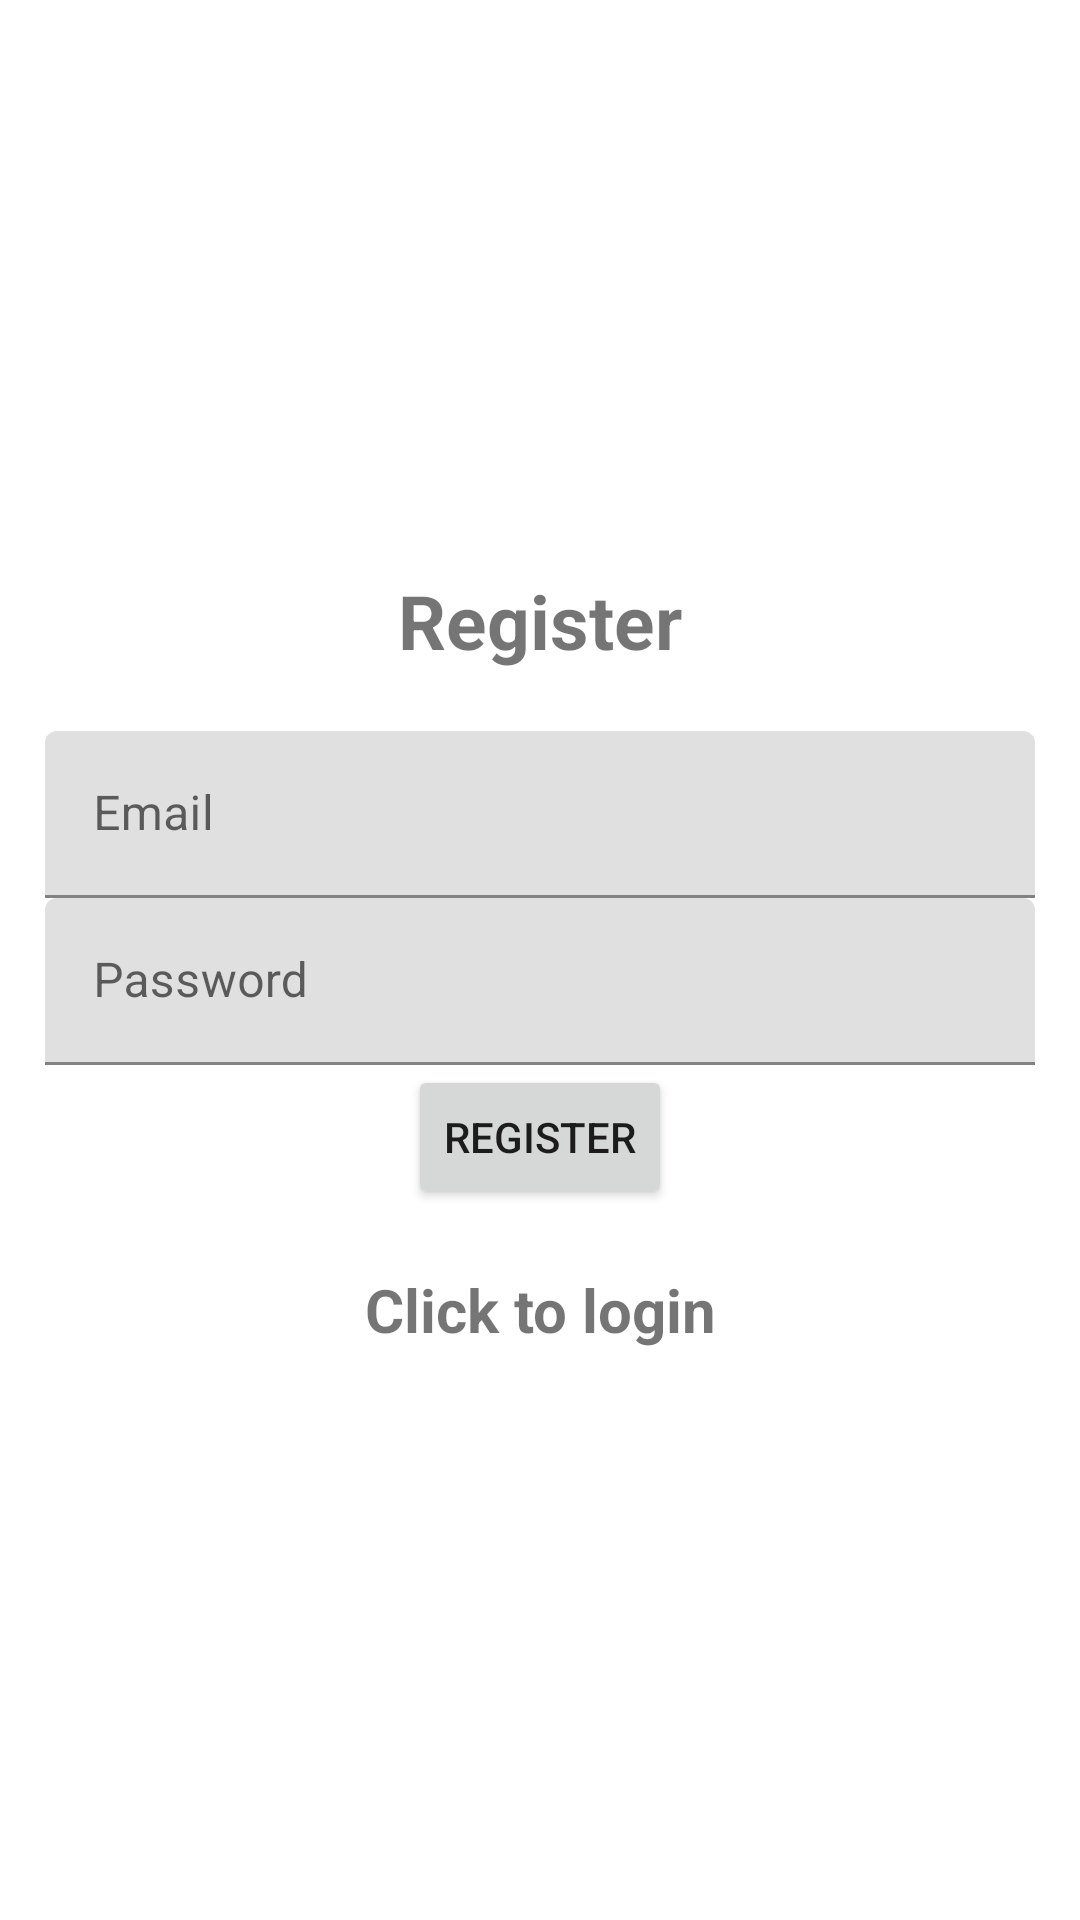

The Android layout XML behind this screen, and the referenced resources:
<!-- AndroidManifest.xml: application theme Theme.AttendenceApp -->
<!-- res/layout/activity_register.xml -->
<?xml version="1.0" encoding="utf-8"?>
<LinearLayout xmlns:android="http://schemas.android.com/apk/res/android"
    xmlns:app="http://schemas.android.com/apk/res-auto"
    xmlns:tools="http://schemas.android.com/tools"
    android:layout_width="match_parent"
    android:layout_height="match_parent"
    android:orientation="vertical"
    android:padding="15dp"
    android:gravity="center"
    tools:context=".Register">

    <TextView
        android:layout_width="match_parent"
        android:layout_height="wrap_content"
        android:gravity="center"
        android:textSize="25sp"
        android:textStyle="bold"
        android:layout_marginBottom="20dp"
        android:text="@string/register"/>

    <com.google.android.material.textfield.TextInputLayout
        android:layout_width="match_parent"
        android:layout_height="wrap_content">

        <com.google.android.material.textfield.TextInputEditText
            android:layout_width="match_parent"
            android:layout_height="wrap_content"
            android:id="@+id/email2"
            android:hint="@string/email"/>
    </com.google.android.material.textfield.TextInputLayout>


    <com.google.android.material.textfield.TextInputLayout
        android:layout_width="match_parent"
        android:layout_height="wrap_content">

        <com.google.android.material.textfield.TextInputEditText
            android:layout_width="match_parent"
            android:layout_height="wrap_content"
            android:id="@+id/password2"
            android:hint="@string/password"/>
    </com.google.android.material.textfield.TextInputLayout>

    <ProgressBar
        android:layout_width="wrap_content"
        android:layout_height="wrap_content"
        android:id="@+id/progressBar"
        android:visibility="gone"/>

    <Button

        android:id="@+id/btn_register"
        android:text="@string/register"
        android:layout_width="wrap_content"
        android:layout_height="wrap_content"/>

    <TextView
        android:textStyle="bold"
        android:textSize="20sp"
        android:gravity="center"
        android:layout_marginTop="20dp"
        android:id="@+id/loginNow"
        android:text="@string/click_to_login"
        android:layout_width="match_parent"
        android:layout_height="wrap_content"/>

</LinearLayout>
<!-- resources referenced by this layout -->
<resources>
  <string name="click_to_login">Click to login</string>
  <string name="email">Email</string>
  <string name="password">Password</string>
  <string name="register">Register</string>
  <style name="Theme.AttendenceApp" parent="Theme.MaterialComponents.DayNight.NoActionBar">
          
          <item name="colorPrimary">@color/lavender</item>
          <item name="colorPrimaryVariant">@color/lavender</item>
          <item name="colorOnPrimary">@color/white</item>
          
          <item name="colorSecondary">@color/teal_200</item>
          <item name="colorSecondaryVariant">@color/teal_700</item>
          <item name="colorOnSecondary">@color/black</item>
          
          <item name="android:statusBarColor">?attr/colorPrimaryVariant</item>
          
      </style>
  <!-- not gathered from this repository: default colours our renderer supplied (Android Studio template values) -->
  <color name="teal_200">#FF03DAC5</color>
  <color name="teal_700">#FF018786</color>
  <color name="black">#FF000000</color>
  <color name="white">#FFFFFFFF</color>
</resources>
